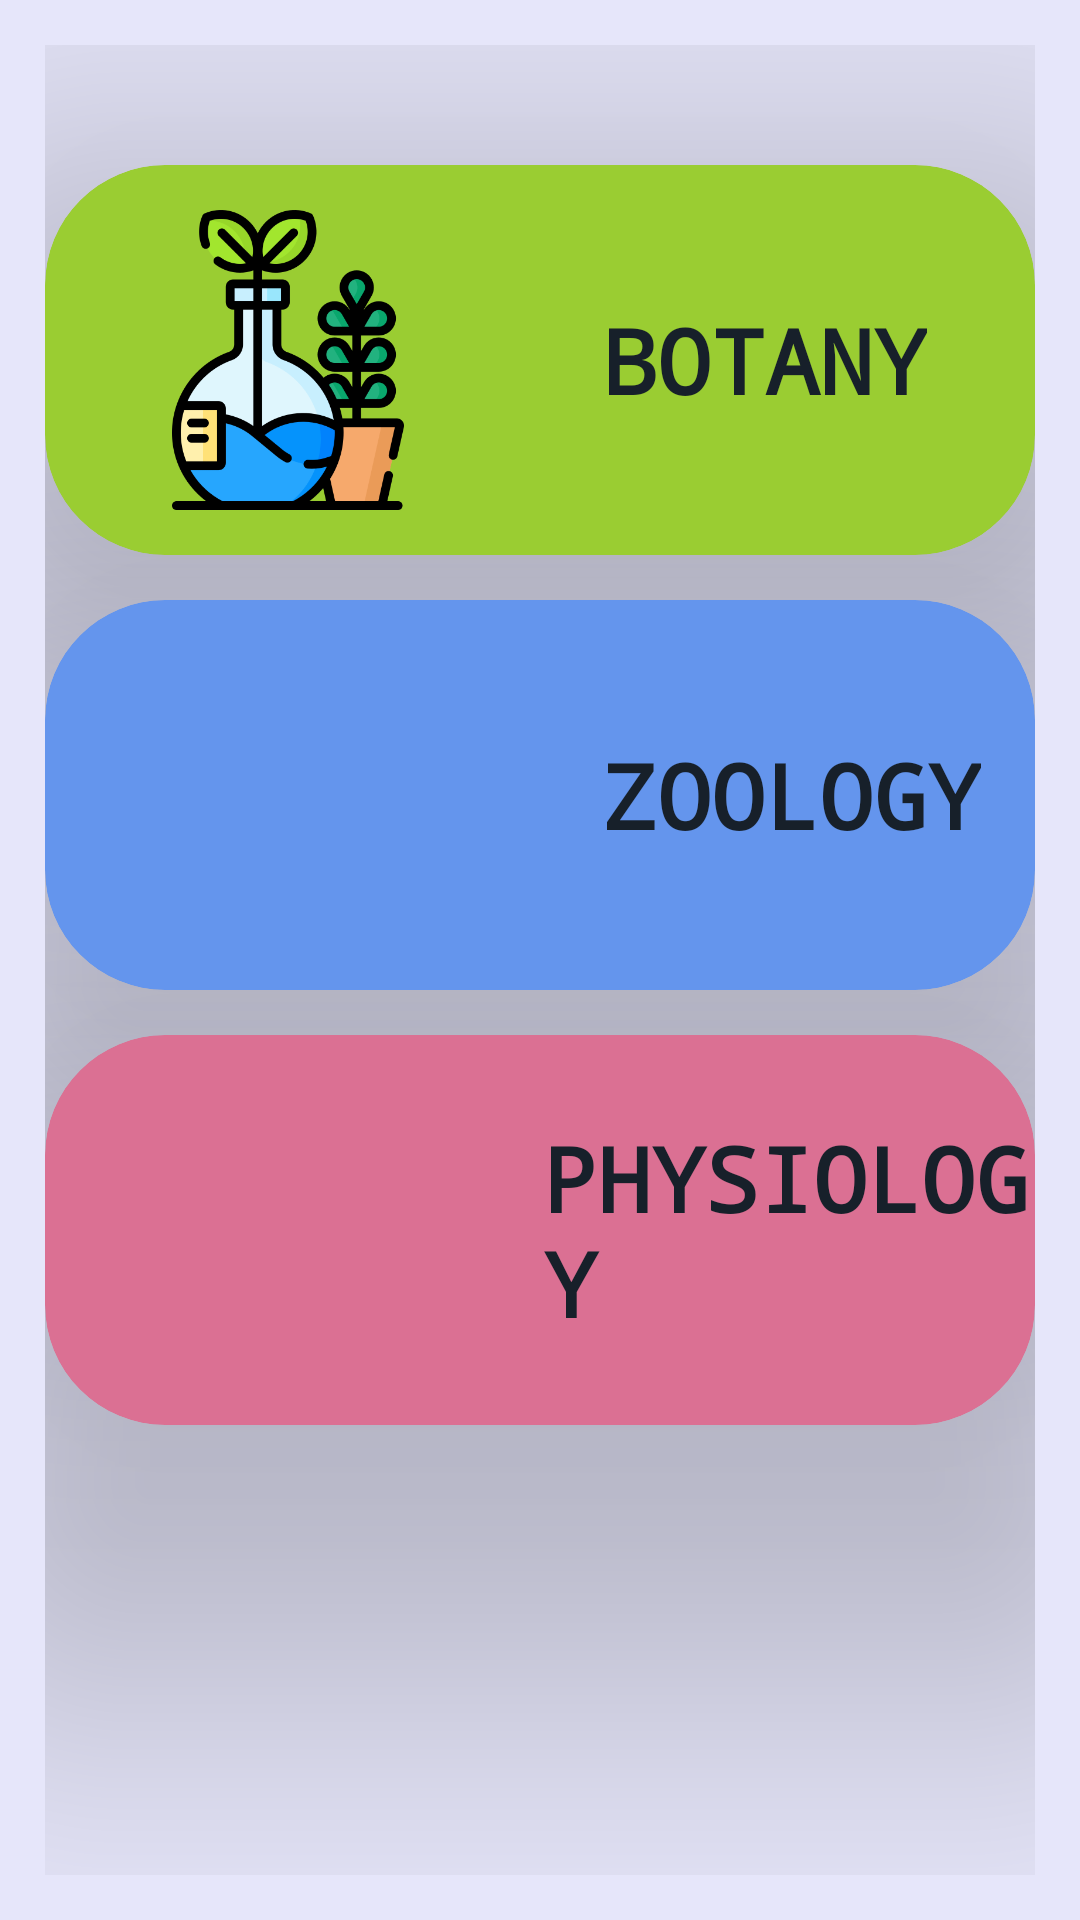

Layout XML and referenced resources for this Android screen:
<!-- AndroidManifest.xml: application theme Theme.Material3.Light -->
<!-- res/layout/activity_biology_card_view.xml -->
<?xml version="1.0" encoding="utf-8"?>
<androidx.constraintlayout.widget.ConstraintLayout xmlns:android="http://schemas.android.com/apk/res/android"
    xmlns:app="http://schemas.android.com/apk/res-auto"
    xmlns:tools="http://schemas.android.com/tools"
    android:layout_width="match_parent"
    android:layout_height="match_parent"
    tools:context=".cardView.BiologyCardView"
    android:background="@color/bgColor">

    <GridLayout
        android:id="@+id/gridLayout"
        android:layout_width="0dp"
        android:layout_height="match_parent"
        android:layout_weight="10"
        android:alignmentMode="alignMargins"
        android:columnCount="1"
        android:columnOrderPreserved="false"
        android:padding="15dp"
        android:rowCount="3"
        app:layout_constraintBottom_toBottomOf="parent"
        app:layout_constraintEnd_toEndOf="parent"
        app:layout_constraintStart_toStartOf="parent"
        app:layout_constraintTop_toBottomOf="parent">

        <androidx.cardview.widget.CardView
            android:layout_width="match_parent"
            android:layout_height="130dp"
            android:layout_marginStart="0dp"
            android:layout_marginTop="40dp"
            android:backgroundTint="@color/biology1"
            app:cardCornerRadius="40dp"
            app:cardElevation="70dp"
            app:layout_constraintEnd_toEndOf="parent"
            app:layout_constraintStart_toStartOf="parent"
            app:layout_constraintTop_toTopOf="parent">

            <LinearLayout
                android:layout_width="match_parent"
                android:layout_height="match_parent"
                android:orientation="horizontal"
                android:gravity="center_vertical">

                    <ImageView
                        android:id="@+id/botanyIcon"
                        android:layout_width="130dp"
                        android:layout_height="100dp"
                        android:contentDescription="@string/botany"
                        android:layout_marginStart="16dp"
                        app:srcCompat="@drawable/botany" />

                <TextView
                    android:layout_width="wrap_content"
                    android:layout_height="wrap_content"
                    android:layout_marginStart="40dp"
                    android:text="@string/botany"
                    android:textAllCaps="true"
                    android:textStyle="bold"
                    android:fontFamily="monospace"
                    android:textColor="@color/detailTextColor"
                    android:textSize="30sp" />

            </LinearLayout>

        </androidx.cardview.widget.CardView>

        <androidx.cardview.widget.CardView
            android:layout_width="match_parent"
            android:layout_height="130dp"
            android:layout_marginStart="0dp"
            android:layout_marginTop="15dp"
            android:backgroundTint="@color/biology2"
            app:cardCornerRadius="40dp"
            app:cardElevation="70dp"
            app:layout_constraintEnd_toEndOf="parent"
            app:layout_constraintStart_toStartOf="parent"
            app:layout_constraintTop_toTopOf="parent">

            <LinearLayout
                android:layout_width="match_parent"
                android:layout_height="match_parent"
                android:orientation="horizontal"
                android:gravity="center_vertical">


                    <ImageView
                        android:id="@+id/zoologyIcon"
                        android:layout_width="130dp"
                        android:layout_height="100dp"
                        android:contentDescription="@string/zoology"
                        android:layout_marginStart="16dp"
                        app:srcCompat="@drawable/zoology" />

                <TextView
                    android:layout_width="wrap_content"
                    android:layout_height="wrap_content"
                    android:layout_marginStart="40dp"
                    android:text="@string/zoology"
                    android:textAllCaps="true"
                    android:textStyle="bold"
                    android:fontFamily="monospace"
                    android:textColor="@color/detailTextColor"
                    android:textSize="30sp" />
            </LinearLayout>

        </androidx.cardview.widget.CardView>

        <androidx.cardview.widget.CardView
            android:layout_width="match_parent"
            android:layout_height="130dp"
            android:layout_marginStart="0dp"
            android:layout_marginTop="15dp"
            android:backgroundTint="@color/biology3"
            app:cardCornerRadius="40dp"
            app:cardElevation="70dp"
            app:layout_constraintEnd_toEndOf="parent"
            app:layout_constraintStart_toStartOf="parent"
            app:layout_constraintTop_toTopOf="parent">

            <LinearLayout
                android:layout_width="match_parent"
                android:layout_height="match_parent"
                android:orientation="horizontal"
                android:gravity="center_vertical">


                    <ImageView
                        android:id="@+id/physiologyIcon"
                        android:layout_width="130dp"
                        android:layout_height="100dp"
                        android:contentDescription="@string/physiology"
                        android:layout_marginStart="16dp"
                        app:srcCompat="@drawable/physiology" />

                <TextView
                    android:layout_width="wrap_content"
                    android:layout_height="wrap_content"
                    android:layout_marginStart="20dp"
                    android:text="@string/physiology"
                    android:textAllCaps="true"
                    android:textStyle="bold"
                    android:fontFamily="monospace"
                    android:textColor="@color/detailTextColor"
                    android:textSize="30sp" />

            </LinearLayout>

        </androidx.cardview.widget.CardView>

    </GridLayout>

</androidx.constraintlayout.widget.ConstraintLayout>
<!-- resources referenced by this layout -->
<resources>
  <color name="bgColor">#E6E6FA</color>
  <color name="biology1">#9ACD32</color>
  <color name="biology2">#6495ED</color>
  <color name="biology3">#DB7093</color>
  <color name="detailTextColor">#17202A</color>
  <!-- drawable botany: png bitmap (drawable, 37744 bytes) -->
  <string name="botany">botany</string>
  <string name="physiology">physiology</string>
  <string name="zoology">zoology</string>
</resources>
